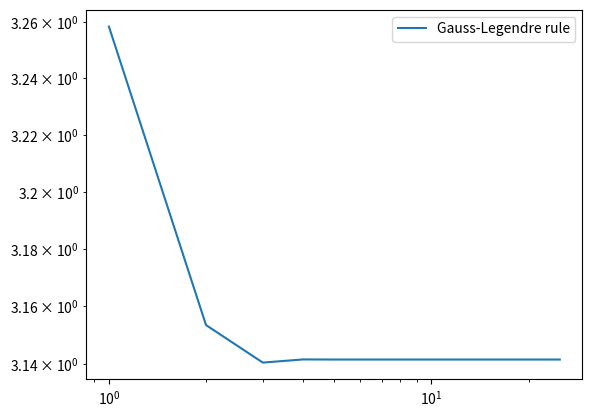

Python code for this plot:
import numpy as np
import matplotlib.pyplot as plt
from scipy.integrate import quad
from numpy.polynomial.legendre import leggauss as gauss
def f(x):
    return 4/(1+x**2)

def gauss_legendre_rule(a, b, n):
    x, w = gauss(n)
    return np.sum(w * f((b - a) / 2 * x + (a + b) / 2))

def calculate_integral(a, b, n, method):
    return method(a, b, n)

def calculate_error(a, b, n, method):
    return np.abs(np.pi - calculate_integral(a, b, n, method))

def calculate_errors(a, b, n, method):
    errors = []
    for i in range(1, n + 1):
        errors.append(calculate_error(a, b, i, method))
    return errors

a = 0
b = 1
n = 25

gauss_legendre_errors = calculate_errors(a, b, n, gauss_legendre_rule)

n = np.arange(1, n + 1)
plt.plot(n, gauss_legendre_errors, label='Gauss-Legendre rule')
plt.yscale('log')
plt.xscale('log')
plt.legend()
plt.show()
